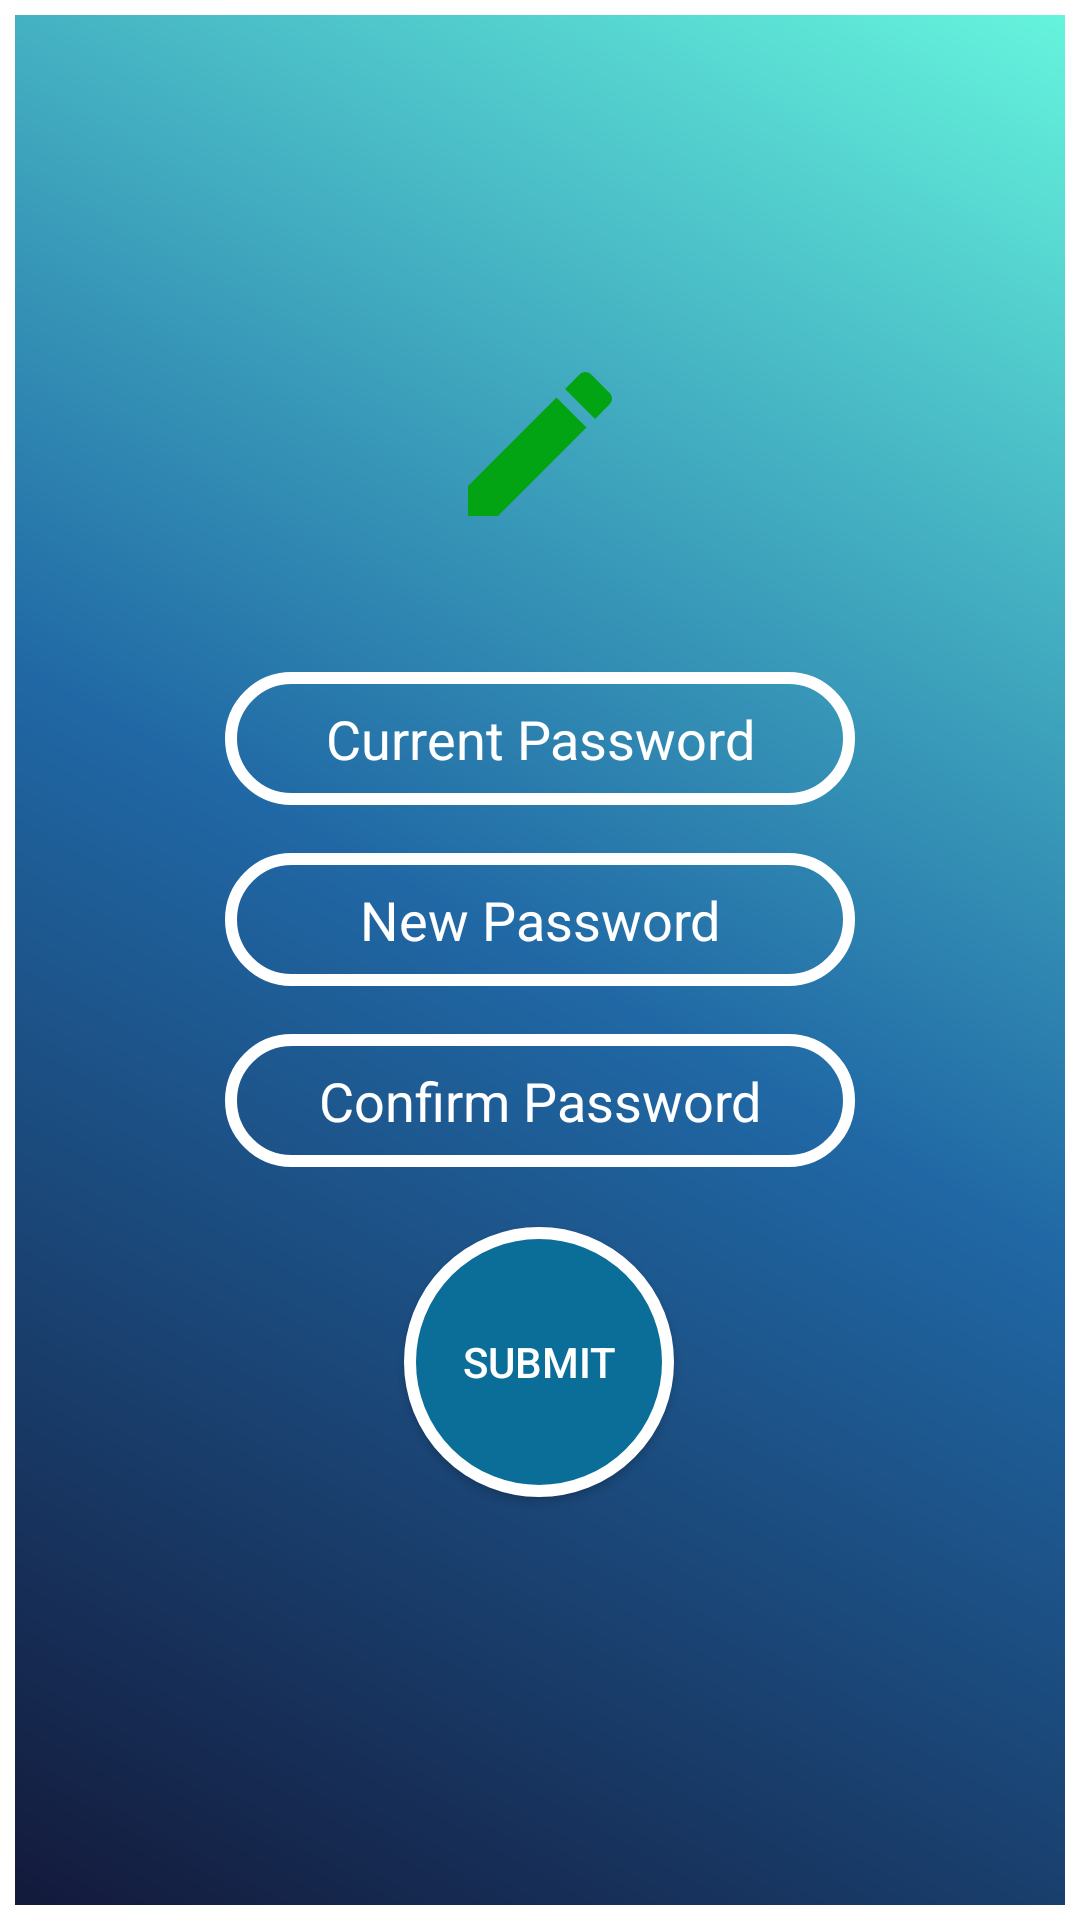

This screen was rendered from an Android layout file. Write that file and the resources it references.
<!-- AndroidManifest.xml: application theme AppTheme -->
<!-- res/layout/activity_function_edit_password.xml -->
<?xml version="1.0" encoding="utf-8"?>
<android.support.constraint.ConstraintLayout xmlns:android="http://schemas.android.com/apk/res/android"
    xmlns:app="http://schemas.android.com/apk/res-auto"
    xmlns:tools="http://schemas.android.com/tools"
    android:layout_width="match_parent"
    android:layout_height="match_parent"
    tools:context=".FunctionEditPassword"
    android:background="@drawable/frameauthen">


    <ImageView
        android:id="@+id/imageView6"
        android:layout_width="0dp"
        android:layout_height="0dp"
        android:layout_marginStart="8dp"
        android:layout_marginTop="116dp"
        android:layout_marginEnd="8dp"
        app:layout_constraintEnd_toEndOf="parent"
        app:layout_constraintHeight_percent="0.1"
        app:layout_constraintStart_toStartOf="parent"
        app:layout_constraintTop_toTopOf="parent"
        app:layout_constraintWidth_percent="0.3"
        app:srcCompat="@drawable/pen" />

    <EditText
        android:id="@+id/etCurrent"
        android:layout_width="wrap_content"
        android:layout_height="wrap_content"
        android:layout_marginStart="8dp"
        android:layout_marginTop="44dp"
        android:layout_marginEnd="8dp"
        android:background="@drawable/bgtext"
        android:ems="10"
        android:gravity="center"
        android:hint="Current Password"
        android:inputType="numberPassword"
        android:textColorHint="#FFFFFF"
        app:layout_constraintEnd_toEndOf="parent"
        app:layout_constraintStart_toStartOf="parent"
        app:layout_constraintTop_toBottomOf="@+id/imageView6" />

    <EditText
        android:id="@+id/etNewpass"
        android:layout_width="wrap_content"
        android:layout_height="wrap_content"
        android:layout_marginStart="8dp"
        android:layout_marginTop="16dp"
        android:background="@drawable/bgtext"
        android:ems="10"
        android:gravity="center"
        android:hint="New Password"
        android:inputType="numberPassword"
        android:textColorHint="#FFFFFF"
        app:layout_constraintEnd_toEndOf="@+id/etCurrent"
        app:layout_constraintHorizontal_bias="1.0"
        app:layout_constraintStart_toStartOf="@+id/etCurrent"
        app:layout_constraintTop_toBottomOf="@+id/etCurrent" />

    <EditText
        android:id="@+id/etConfirm"
        android:layout_width="wrap_content"
        android:layout_height="wrap_content"
        android:layout_marginStart="8dp"
        android:layout_marginTop="16dp"
        android:background="@drawable/bgtext"
        android:ems="10"
        android:gravity="center"
        android:hint="Confirm Password"
        android:inputType="numberPassword"
        android:textColorHint="#FFFFFF"
        app:layout_constraintEnd_toEndOf="@+id/etNewpass"
        app:layout_constraintHorizontal_bias="1.0"
        app:layout_constraintStart_toStartOf="@+id/etNewpass"
        app:layout_constraintTop_toBottomOf="@+id/etNewpass" />

    <Button
        android:id="@+id/ChooseGallary"
        android:layout_width="90dp"
        android:layout_height="90dp"
        android:layout_marginTop="20dp"
        android:background="@drawable/button"
        android:text="SUBMIT"
        android:textColor="#FFFFFF"
        app:layout_constraintEnd_toEndOf="@+id/etConfirm"
        app:layout_constraintHorizontal_bias="0.496"
        app:layout_constraintStart_toStartOf="@+id/etConfirm"
        app:layout_constraintTop_toBottomOf="@+id/etConfirm" />

</android.support.constraint.ConstraintLayout>
<!-- resources referenced by this layout -->
<resources>
  <!-- drawable bgtext (drawable) -->
  <?xml version="1.0" encoding="utf-8"?>
  <shape xmlns:android="http://schemas.android.com/apk/res/android"
      android:shape="rectangle"
      >
  
      <corners android:radius="25dp"/>
  
  
      <stroke android:width="4dp"
          android:color="#ffff"
          />
      <padding android:bottom="10dp"
          android:top="10dp"
          android:left="10dp"
          android:right="10dp"
          />
  
  
  
  </shape>
  <!-- drawable button (drawable) -->
  <?xml version="1.0" encoding="utf-8"?>
  <shape xmlns:android="http://schemas.android.com/apk/res/android"
      android:shape="oval">
  
  
      <stroke android:width="4dp"
          android:color="#ffff"/>
  
      <solid android:color="@color/blue800"/>
  
  
  
  
  
  
  
  </shape>
  <!-- drawable frameauthen (drawable) -->
  <?xml version="1.0" encoding="utf-8"?>
  <shape xmlns:android="http://schemas.android.com/apk/res/android"
      android:shape="rectangle">
      <gradient
          android:angle="45"
          android:centerColor="#2068A5"
          android:endColor="#66F5DD"
          android:startColor="#13193A"/>
  
      <stroke android:width="5dp"
          android:color="#ffff"/>
  </shape>
  <!-- drawable pen (drawable) -->
  <vector android:height="24dp" android:tint="#02A414"
      android:viewportHeight="24.0" android:viewportWidth="24.0"
      android:width="24dp" xmlns:android="http://schemas.android.com/apk/res/android">
      <path android:fillColor="#FF000000" android:pathData="M3,17.25V21h3.75L17.81,9.94l-3.75,-3.75L3,17.25zM20.71,7.04c0.39,-0.39 0.39,-1.02 0,-1.41l-2.34,-2.34c-0.39,-0.39 -1.02,-0.39 -1.41,0l-1.83,1.83 3.75,3.75 1.83,-1.83z"/>
  </vector>
  <style name="AppTheme" parent="Theme.AppCompat.Light.NoActionBar">
          
          <item name="colorPrimary">@color/colorPrimary</item>
          <item name="colorPrimaryDark">@color/colorPrimaryDark</item>
          <item name="colorAccent">@color/colorAccent</item>
      </style>
  <color name="blue800">#0b6e98</color>
  <color name="colorPrimary">#FFEB3B</color>
  <color name="colorPrimaryDark">#8DACA9AA</color>
  <color name="colorAccent">#FFFFFF</color>
</resources>
